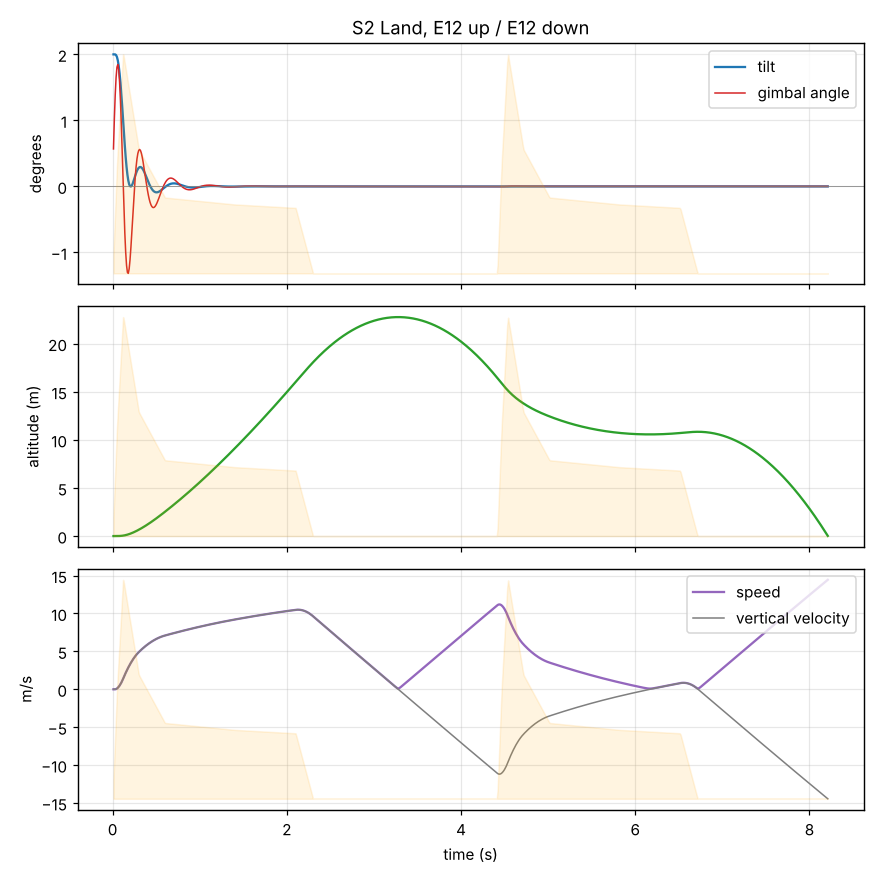

Data behind this chart, as committed beside it:
t_s, x_m, z_m, vx_mps, vz_mps, speed_mps, tilt_deg, omega_dps, gimbal_deg, gimbal_cmd_deg, thrust_n, mass_kg
0.01, 0.0, 0.0, 0.0, 0.0, 0.0, 2.0, 0.0, 0.568, 2.822, 3.028, 0.9
0.02, 0.0, 0.0, 0.0, 0.0, 0.0, 2.0, 0.0, 1.022, 2.822, 6.393, 0.8999
0.03, 3.6171657537556424e-06, 3.1254309462788572e-06, 0.001836, 0.001936, 0.002668, 1.999, -0.3086, 1.384, 2.822, 9.758, 0.8998
0.04, 6.344057824292764e-05, 0.0001606, 0.009805, 0.03264, 0.03408, 1.989, -1.758, 1.651, 2.66, 13.12, 0.8997
0.05, 0.0002187, 0.0008303, 0.02062, 0.1007, 0.1028, 1.96, -3.871, 1.807, 2.34, 16.49, 0.8995
0.06, 0.0004955, 0.002368, 0.03372, 0.2012, 0.2041, 1.907, -6.527, 1.846, 1.886, 18.99, 0.8993
0.07, 0.0009116, 0.005059, 0.04823, 0.3286, 0.3321, 1.826, -9.497, 1.769, 1.325, 21.39, 0.899
0.08, 0.001477, 0.00917, 0.06342, 0.4827, 0.4869, 1.714, -12.56, 1.582, 0.6865, 23.79, 0.8988
0.09, 0.002194, 0.01497, 0.07843, 0.6637, 0.6683, 1.572, -15.46, 1.298, 0.01034, 26.2, 0.8985
0.1, 0.003056, 0.02273, 0.0923, 0.8717, 0.8766, 1.404, -17.91, 0.9359, -0.6555, 28.6, 0.8981
0.11, 0.004046, 0.03272, 0.1041, 1.107, 1.112, 1.214, -19.62, 0.5221, -1.257, 31, 0.8978
0.12, 0.005138, 0.0452, 0.1129, 1.369, 1.373, 1.013, -20.35, 0.08811, -1.739, 33.41, 0.8974
0.13, 0.006298, 0.06039, 0.1179, 1.641, 1.646, 0.811, -19.96, -0.3304, -2.054, 32.91, 0.8969
0.14, 0.007487, 0.07827, 0.1191, 1.905, 1.909, 0.6185, -18.54, -0.6992, -2.182, 32.09, 0.8965
0.15, 0.008669, 0.09873, 0.1171, 2.16, 2.163, 0.4447, -16.32, -0.9927, -2.137, 31.28, 0.8962
0.16, 0.009817, 0.1217, 0.1126, 2.406, 2.409, 0.2965, -13.54, -1.196, -1.949, 30.46, 0.8958
0.17, 0.01091, 0.1471, 0.1067, 2.643, 2.645, 0.1778, -10.47, -1.302, -1.651, 29.64, 0.8954
0.18, 0.01194, 0.1748, 0.09996, 2.871, 2.872, 0.09028, -7.354, -1.317, -1.282, 28.82, 0.8951
0.19, 0.0129, 0.2047, 0.0932, 3.09, 3.091, 0.0332, -4.397, -1.248, -0.8802, 28, 0.8947
0.2, 0.0138, 0.2367, 0.08697, 3.299, 3.3, 0.004037, -1.763, -1.112, -0.4775, 27.19, 0.8944
0.21, 0.01464, 0.2708, 0.08168, 3.5, 3.501, -0.001116, 0.4349, -0.9259, -0.1014, 26.37, 0.894
0.22, 0.01543, 0.3069, 0.07761, 3.692, 3.693, 0.01301, 2.136, -0.7087, 0.2277, 25.55, 0.8937
0.23, 0.01619, 0.3448, 0.07488, 3.874, 3.875, 0.04133, 3.324, -0.4782, 0.4963, 24.73, 0.8934
0.24, 0.01693, 0.3845, 0.07348, 4.048, 4.049, 0.07878, 4.019, -0.2502, 0.6977, 23.92, 0.8931
0.25, 0.01767, 0.4259, 0.07331, 4.212, 4.213, 0.1207, 4.271, -0.03813, 0.8312, 23.1, 0.8928
0.26, 0.0184, 0.4689, 0.07422, 4.368, 4.368, 0.163, 4.148, 0.1482, 0.9004, 22.28, 0.8925
0.27, 0.01916, 0.5134, 0.07599, 4.514, 4.515, 0.2024, 3.73, 0.3021, 0.9124, 21.46, 0.8923
0.28, 0.01993, 0.5593, 0.0784, 4.651, 4.652, 0.2364, 3.098, 0.4199, 0.8764, 20.64, 0.892
0.29, 0.02073, 0.6065, 0.08123, 4.779, 4.78, 0.2632, 2.33, 0.5008, 0.8027, 19.83, 0.8918
0.3, 0.02156, 0.655, 0.08426, 4.898, 4.899, 0.2819, 1.496, 0.5463, 0.7018, 19.01, 0.8915
0.31, 0.02242, 0.7046, 0.08736, 5.011, 5.012, 0.2922, 0.6438, 0.5595, 0.5829, 18.71, 0.8913
0.32, 0.02331, 0.7553, 0.09043, 5.121, 5.121, 0.294, -0.1931, 0.5441, 0.4515, 18.46, 0.8911
0.33, 0.02423, 0.8071, 0.09335, 5.228, 5.229, 0.2877, -0.9756, 0.5044, 0.3142, 18.21, 0.8908
0.34, 0.02518, 0.8599, 0.09601, 5.332, 5.333, 0.2741, -1.673, 0.4451, 0.1776, 17.97, 0.8906
0.35, 0.02615, 0.9138, 0.09835, 5.434, 5.435, 0.254, -2.262, 0.3711, 0.04731, 17.72, 0.8904
0.36, 0.02714, 0.9687, 0.1003, 5.533, 5.534, 0.2287, -2.729, 0.2874, -0.07208, 17.48, 0.8902
0.37, 0.02815, 1.025, 0.1018, 5.63, 5.631, 0.1994, -3.067, 0.1987, -0.1771, 17.23, 0.89
0.38, 0.02918, 1.081, 0.103, 5.723, 5.724, 0.1675, -3.275, 0.1093, -0.2654, 16.99, 0.8898
0.39, 0.03021, 1.139, 0.1037, 5.814, 5.815, 0.1342, -3.359, 0.02287, -0.3356, 16.74, 0.8896
0.4, 0.03125, 1.198, 0.104, 5.902, 5.903, 0.1007, -3.329, -0.05742, -0.3871, 16.5, 0.8894
0.41, 0.03229, 1.257, 0.1039, 5.988, 5.989, 0.06805, -3.199, -0.1291, -0.4205, 16.25, 0.8891
0.42, 0.03333, 1.318, 0.1036, 6.07, 6.071, 0.03718, -2.983, -0.1904, -0.4366, 16.01, 0.889
0.43, 0.03436, 1.379, 0.1029, 6.15, 6.151, 0.008864, -2.699, -0.2402, -0.437, 15.76, 0.8888
0.44, 0.03539, 1.441, 0.1021, 6.228, 6.229, -0.01632, -2.365, -0.2779, -0.4236, 15.52, 0.8886
0.45, 0.0364, 1.503, 0.1011, 6.302, 6.303, -0.03796, -1.996, -0.3035, -0.3985, 15.27, 0.8884
0.46, 0.03741, 1.567, 0.1001, 6.374, 6.375, -0.05581, -1.61, -0.3174, -0.3639, 15.03, 0.8882
0.47, 0.0384, 1.631, 0.09895, 6.443, 6.444, -0.06977, -1.22, -0.3204, -0.3222, 14.78, 0.888
0.48, 0.03939, 1.696, 0.09781, 6.509, 6.51, -0.07987, -0.8401, -0.3137, -0.2756, 14.53, 0.8878
0.49, 0.04036, 1.761, 0.0967, 6.573, 6.573, -0.08626, -0.4798, -0.2984, -0.226, 14.29, 0.8876
0.5, 0.04132, 1.827, 0.09565, 6.634, 6.634, -0.08921, -0.1478, -0.276, -0.1754, 14.04, 0.8875
0.51, 0.04227, 1.894, 0.09468, 6.692, 6.692, -0.08902, 0.1494, -0.2481, -0.1254, 13.8, 0.8873
0.52, 0.04321, 1.961, 0.09382, 6.747, 6.748, -0.08608, 0.4074, -0.216, -0.07733, 13.55, 0.8871
0.53, 0.04415, 2.029, 0.09307, 6.799, 6.8, -0.08078, 0.6238, -0.1811, -0.03236, 13.31, 0.887
0.54, 0.04507, 2.097, 0.09244, 6.849, 6.85, -0.07355, 0.7976, -0.1448, 0.008685, 13.06, 0.8868
0.55, 0.04599, 2.166, 0.09194, 6.896, 6.897, -0.06481, 0.9296, -0.1082, 0.04518, 12.82, 0.8866
0.56, 0.04691, 2.235, 0.09155, 6.941, 6.941, -0.05498, 1.021, -0.07245, 0.07673, 12.57, 0.8865
0.57, 0.04783, 2.305, 0.09129, 6.982, 6.983, -0.04444, 1.076, -0.0383, 0.1032, 12.33, 0.8863
0.58, 0.04874, 2.375, 0.09114, 7.021, 7.022, -0.03354, 1.097, -0.006496, 0.1244, 12.08, 0.8862
0.59, 0.04965, 2.445, 0.09108, 7.057, 7.058, -0.0226, 1.087, 0.02242, 0.1407, 11.84, 0.886
0.6, 0.05056, 2.516, 0.09112, 7.09, 7.091, -0.0119, 1.052, 0.04806, 0.1523, 11.59, 0.8859
... 761 more rows
